Photos from the image-classification dataset "dataset_test" in the GitHub repository evantancy/ece4078-team2-05. Its 3 classes are: coke, neither, sheep.

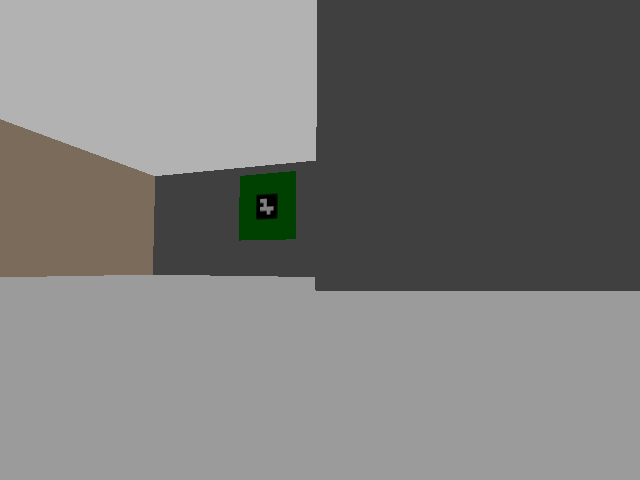
Label: neither

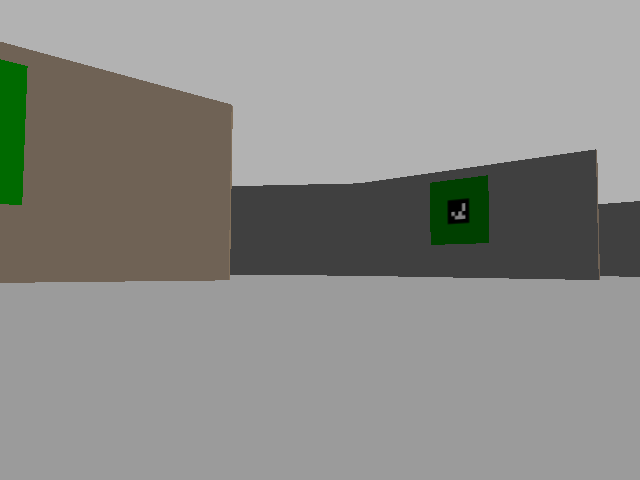
Label: neither

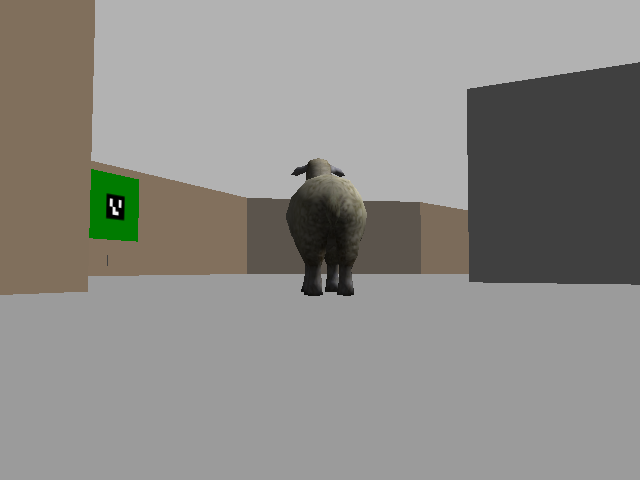
Label: sheep

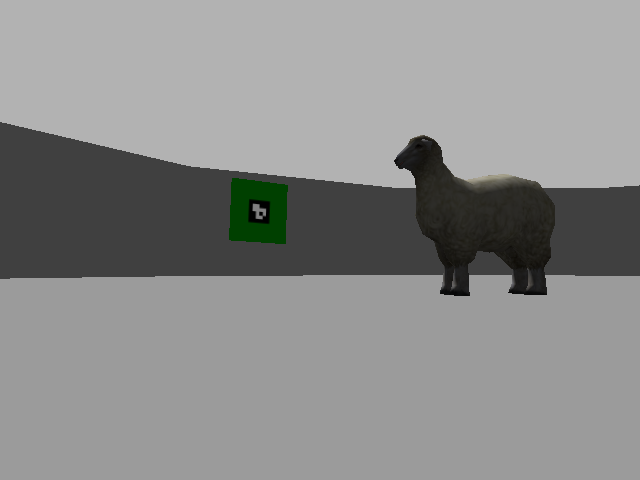
Label: sheep

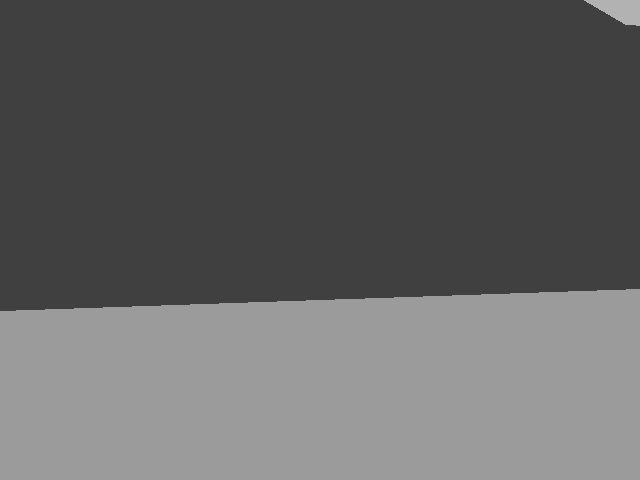
Label: neither

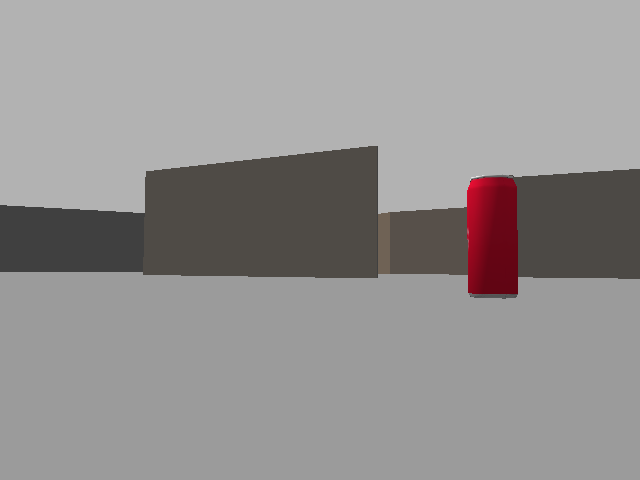
Label: coke
